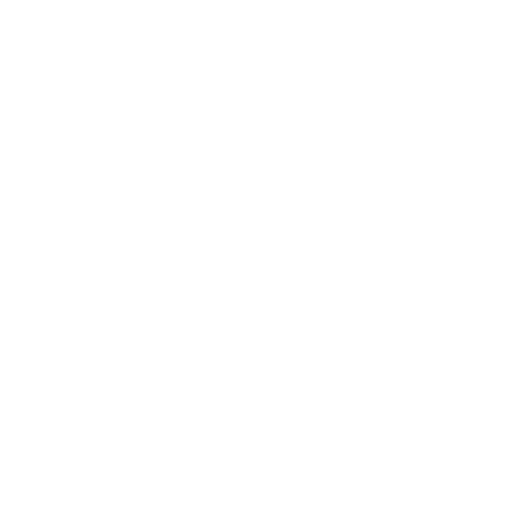
t = 0.00 s
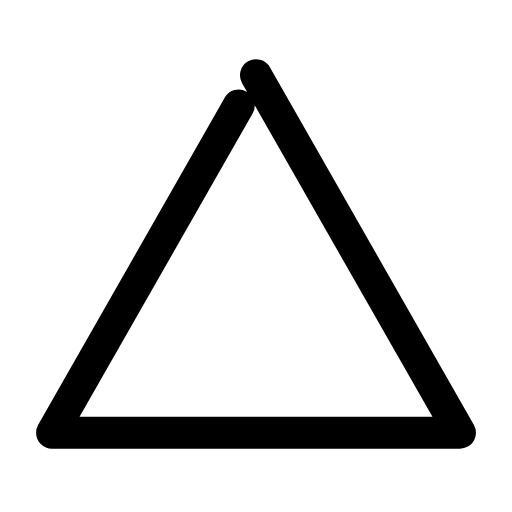
t = 0.26 s
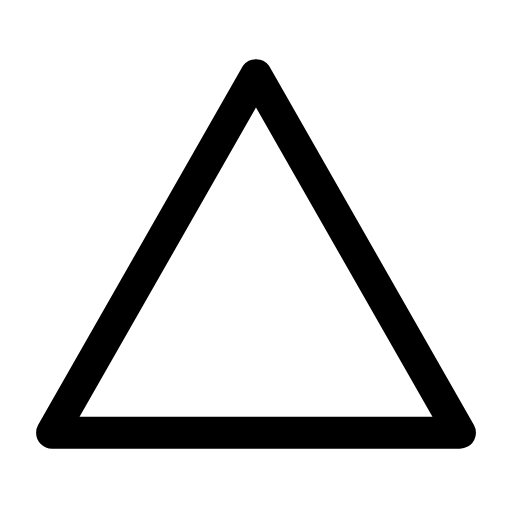
t = 0.50 s
t = 0.78 s: frame unchanged from t = 0.50 s, image omitted
t = 1.06 s: frame unchanged from t = 0.50 s, image omitted
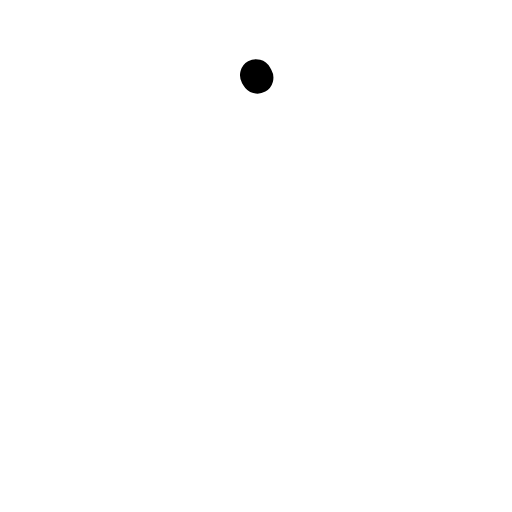
t = 1.33 s

The animated SVG that drew these frames (rendered in a browser with its animation timeline set to each time). Animation: 1 SMIL element (animate=1); one cycle of 1.60 s, repeats indefinitely.

<svg xmlns="http://www.w3.org/2000/svg" width="24" height="24" viewBox="0 0 24 24" fill="none"><g transform="translate(-2.16 -2.138) scale(1.18)"><path stroke="currentColor" stroke-width="1.271" stroke-linecap="round" stroke-linejoin="round" fill="none" d="M12 4.8L20.1 19L3.9 19Z" pathLength="1" stroke-dasharray="1"><animate attributeName="stroke-dashoffset" values="1;1;0;0;0;0;1;1;1" keyTimes="0;0.054;0.27;0.45;0.6;0.72;0.864;0.9;1" dur="1.6s" repeatCount="indefinite" calcMode="spline" keySplines="0.16 1 0.3 1;0.16 1 0.3 1;0.16 1 0.3 1;0.16 1 0.3 1;0.16 1 0.3 1;0.16 1 0.3 1;0.16 1 0.3 1;0.16 1 0.3 1"/></path></g></svg>
